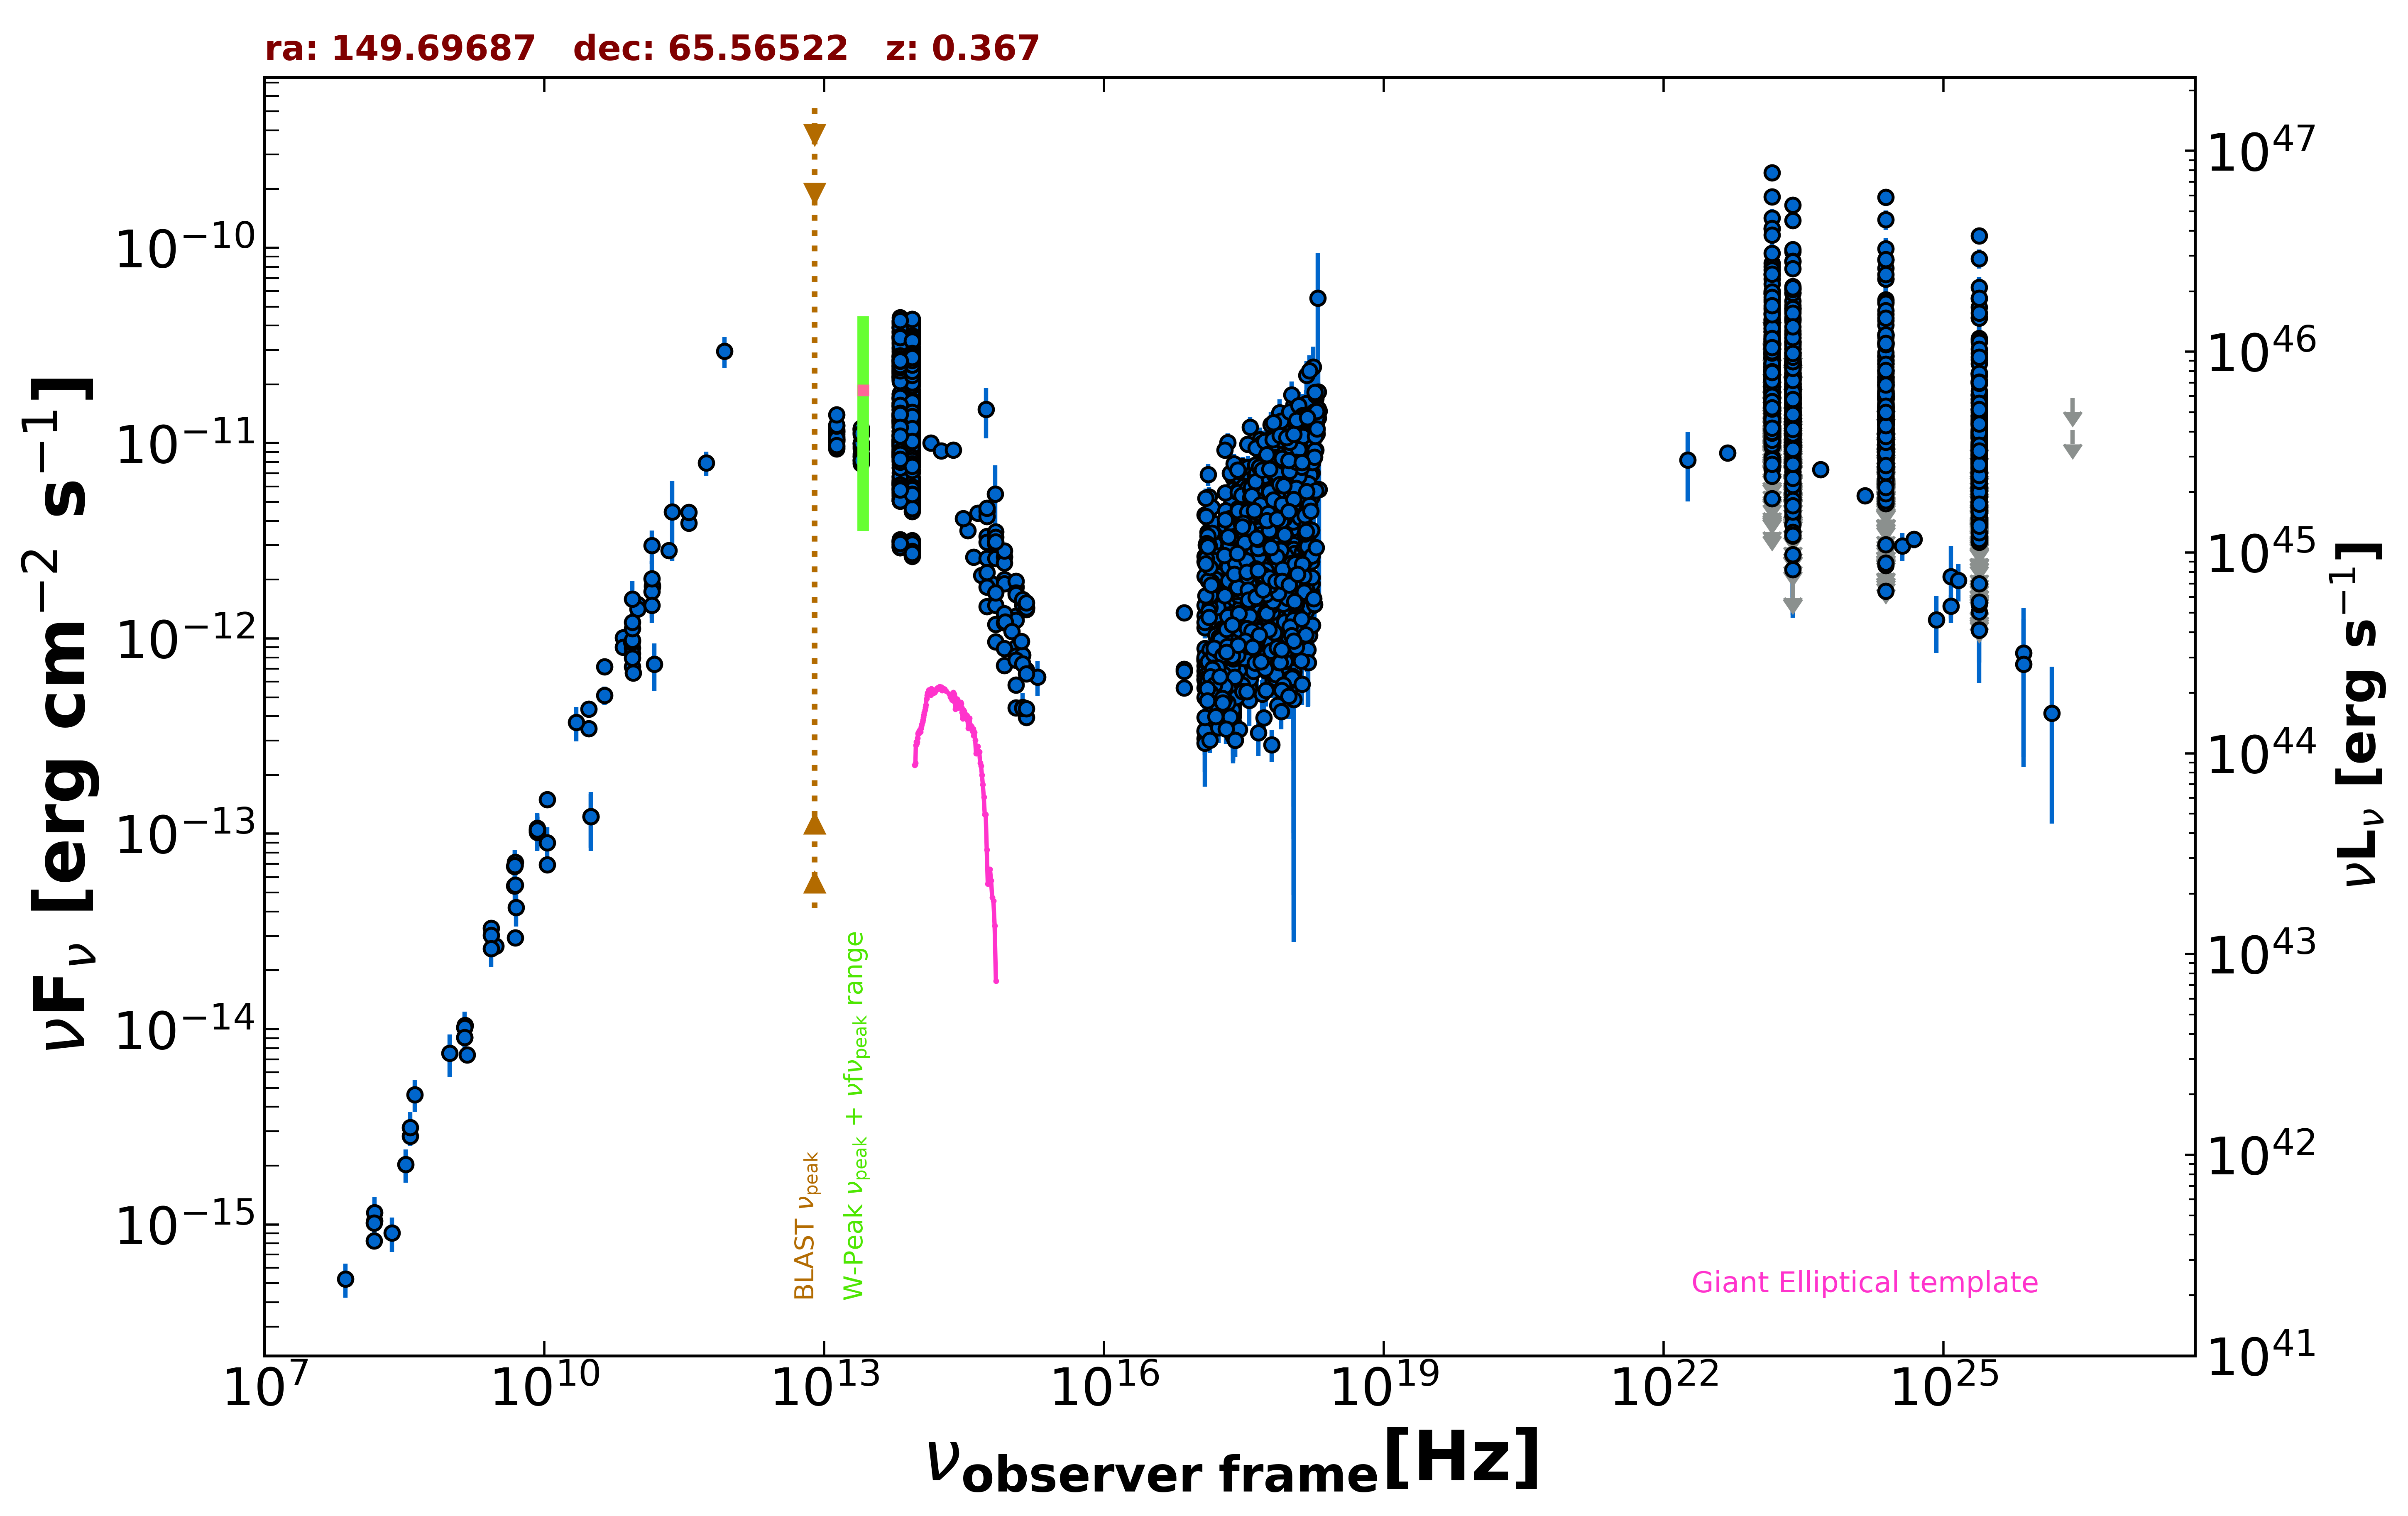

The table this chart was drawn from, first rows:
freq., flux, err_flux, MJD_start, MJD_end, flag, catalog, reference
1.400e+09, 1.021e-14, 3.075e-16, 55000, 55000, , NVSS, Condon et al. 1998  AJ  115  1693
3.000e+09, 2.661e-14, 2.000e-16, 55000, 55000, , VLASSQL, Gordon et al. 2021  ApJS  255  30
2.418e+17, 1.149e-12, 1.050e-14, 55000, 55000, , 4XMM-DR13, Webb et al. 2020  A&A  641  A136
7.253e+16, 6.952e-13, 8.400e-15, 55000, 55000, , 4XMM-DR13, Webb et al. 2020  A&A  641  A136
1.813e+17, 9.900e-13, 7.750e-15, 55000, 55000, , 4XMM-DR13, Webb et al. 2020  A&A  641  A136
3.627e+17, 1.106e-12, 8.000e-15, 55000, 55000, , 4XMM-DR13, Webb et al. 2020  A&A  641  A136
7.253e+17, 1.166e-12, 1.250e-14, 55000, 55000, , 4XMM-DR13, Webb et al. 2020  A&A  641  A136
1.692e+18, 1.725e-12, 3.500e-14, 55000, 55000, , 4XMM-DR13, Webb et al. 2020  A&A  641  A136
2.418e+17, 9.891e-13, 2.205e-14, 55000, 55000, , 4XMM-DR13, Webb et al. 2020  A&A  641  A136
7.253e+16, 5.592e-13, 1.805e-14, 55000, 55000, , 4XMM-DR13, Webb et al. 2020  A&A  641  A136
1.813e+17, 8.181e-13, 1.665e-14, 55000, 55000, , 4XMM-DR13, Webb et al. 2020  A&A  641  A136
3.627e+17, 9.758e-13, 1.700e-14, 55000, 55000, , 4XMM-DR13, Webb et al. 2020  A&A  641  A136
7.253e+17, 1.028e-12, 2.650e-14, 55000, 55000, , 4XMM-DR13, Webb et al. 2020  A&A  641  A136
1.692e+18, 1.465e-12, 7.500e-14, 55000, 55000, , 4XMM-DR13, Webb et al. 2020  A&A  641  A136
2.418e+17, 1.531e-12, 2.000e-14, 55000, 55000, , 4XMM-DR13, Webb et al. 2020  A&A  641  A136
7.253e+16, 6.784e-13, 1.470e-14, 55000, 55000, , 4XMM-DR13, Webb et al. 2020  A&A  641  A136
1.813e+17, 1.118e-12, 1.450e-14, 55000, 55000, , 4XMM-DR13, Webb et al. 2020  A&A  641  A136
3.627e+17, 1.417e-12, 1.400e-14, 55000, 55000, , 4XMM-DR13, Webb et al. 2020  A&A  641  A136
7.253e+17, 1.596e-12, 2.300e-14, 55000, 55000, , 4XMM-DR13, Webb et al. 2020  A&A  641  A136
1.692e+18, 2.471e-12, 6.700e-14, 55000, 55000, , 4XMM-DR13, Webb et al. 2020  A&A  641  A136
2.418e+17, 3.461e-12, 3.850e-14, 55000, 55000, , 4XMM-DR13, Webb et al. 2020  A&A  641  A136
7.253e+16, 1.357e-12, 3.150e-14, 55000, 55000, , 4XMM-DR13, Webb et al. 2020  A&A  641  A136
1.813e+17, 2.292e-12, 3.050e-14, 55000, 55000, , 4XMM-DR13, Webb et al. 2020  A&A  641  A136
3.627e+17, 3.156e-12, 3.300e-14, 55000, 55000, , 4XMM-DR13, Webb et al. 2020  A&A  641  A136
7.253e+17, 4.231e-12, 5.750e-14, 55000, 55000, , 4XMM-DR13, Webb et al. 2020  A&A  641  A136
1.692e+18, 5.283e-12, 1.270e-13, 55000, 55000, , 4XMM-DR13, Webb et al. 2020  A&A  641  A136
2.418e+17, 1.264e-12, 4.569e-13, 55000, 55000, , XMMSL2, Saxton et al. 2008  A&A  480  611
7.253e+17, 1.837e-12, 5.935e-13, 55000, 55000, , XMMSL2, Saxton et al. 2008  A&A  480  611
2.418e+17, 1.162e-12, 3.667e-13, 55000, 55000, , XMMSL2, Saxton et al. 2008  A&A  480  611
7.253e+17, 1.434e-12, 4.365e-13, 55000, 55000, , XMMSL2, Saxton et al. 2008  A&A  480  611
2.418e+17, 4.035e-13, 1.273e-13, 55000, 55000, , RASS, Boller et al. 2016  A&A  103  1
2.418e+17, 5.721e-13, 3.275e-14, 55000, 55000, , WGACAT, White et al. 2000  VizieR  IX/31/wgacat
2.418e+17, 1.668e-12, 1.900e-14, 53920, 58898, , 1OUSX, Giommi et al. in preparation
1.209e+17, 1.310e-12, 1.700e-14, 53920, 58898, , 1OUSX, Giommi et al. in preparation
3.627e+17, 2.026e-12, 2.100e-14, 53920, 58898, , 1OUSX, Giommi et al. in preparation
7.253e+17, 2.470e-12, 1.700e-14, 53920, 58898, , 1OUSX, Giommi et al. in preparation
1.088e+18, 2.959e-12, 3.500e-14, 53920, 58898, , 1OUSX, Giommi et al. in preparation
7.253e+17, 2.402e-12, 1.800e-14, 55000, 55000, , 2SXPS, Evans et al. 2020  ApJS  247  54
1.209e+17, 1.476e-12, 2.200e-14, 55000, 55000, , 2SXPS, Evans et al. 2020  ApJS  247  54
3.627e+17, 2.314e-12, 2.750e-14, 55000, 55000, , 2SXPS, Evans et al. 2020  ApJS  247  54
1.088e+18, 3.284e-12, 4.350e-14, 55000, 55000, , 2SXPS, Evans et al. 2020  ApJS  247  54
1.500e+08, 8.253e-16, 8.280e-17, 55000, 55000, , TGSS150, Intema et al. 2017  A&A  598  A781
8.400e+09, 1.048e-13, 0.000e+00, 55000, 55000, , CRATES, Healey et al. 2007  ApJS  171  61
4.800e+09, 5.400e-14, 4.800e-15, 55000, 55000, , GB6, Gregory et al. 1996  ApJS  103  427
4.800e+09, 6.802e-14, 6.095e-15, 55000, 55000, , GB87, Gregory et al. 1992  VizieR  VIII/14/j20…
2.695e+09, 3.288e-14, 5.400e-16, 55000, 55000, , KUEHR, Kuehr et al. 1981  A&AS  45  367
1.410e+09, 1.043e-14, 1.400e-16, 55000, 55000, , KUEHR, Kuehr et al. 1981  A&AS  45  367
1.480e+09, 7.400e-15, 4.440e-16, 55000, 55000, , KUEHR, Kuehr et al. 1981  A&AS  45  367
1.070e+10, 6.955e-14, 1.070e-15, 55000, 55000, , KUEHR, Kuehr et al. 1981  A&AS  45  367
3.140e+10, 1.225e-13, 3.766e-14, 55000, 55000, , KUEHR, Kuehr et al. 1981  A&AS  45  367
3.140e+10, 1.225e-13, 4.083e-14, 55000, 55000, , KUEHR, Kuehr et al. 1981  A&AS  45  367
9.660e+08, 7.535e-15, 1.836e-15, 55000, 55000, , KUEHR, Kuehr et al. 1981  A&AS  45  367
2.695e+09, 3.018e-14, 1.615e-15, 55000, 55000, , KUEHR, Kuehr et al. 1981  A&AS  45  367
4.080e+08, 4.610e-15, 8.565e-16, 55000, 55000, , KUEHR, Kuehr et al. 1981  A&AS  45  367
4.900e+09, 2.940e-14, 1.470e-15, 55000, 55000, , KUEHR, Kuehr et al. 1981  A&AS  45  367
4.900e+09, 7.154e-14, 9.800e-16, 55000, 55000, , KUEHR, Kuehr et al. 1981  A&AS  45  367
1.070e+10, 1.497e-13, 5.350e-15, 55000, 55000, , KUEHR, Kuehr et al. 1981  A&AS  45  367
4.850e+09, 6.882e-14, 0.000e+00, 55000, 55000, , NORTH20, White and Becker  1992  ApJS  79  331
1.400e+09, 9.072e-15, 0.000e+00, 55000, 55000, , NORTH20, White and Becker  1992  ApJS  79  331
3.650e+08, 2.829e-15, 0.000e+00, 55000, 55000, , NORTH20, White and Becker  1992  ApJS  79  331
... 4,206 more rows
